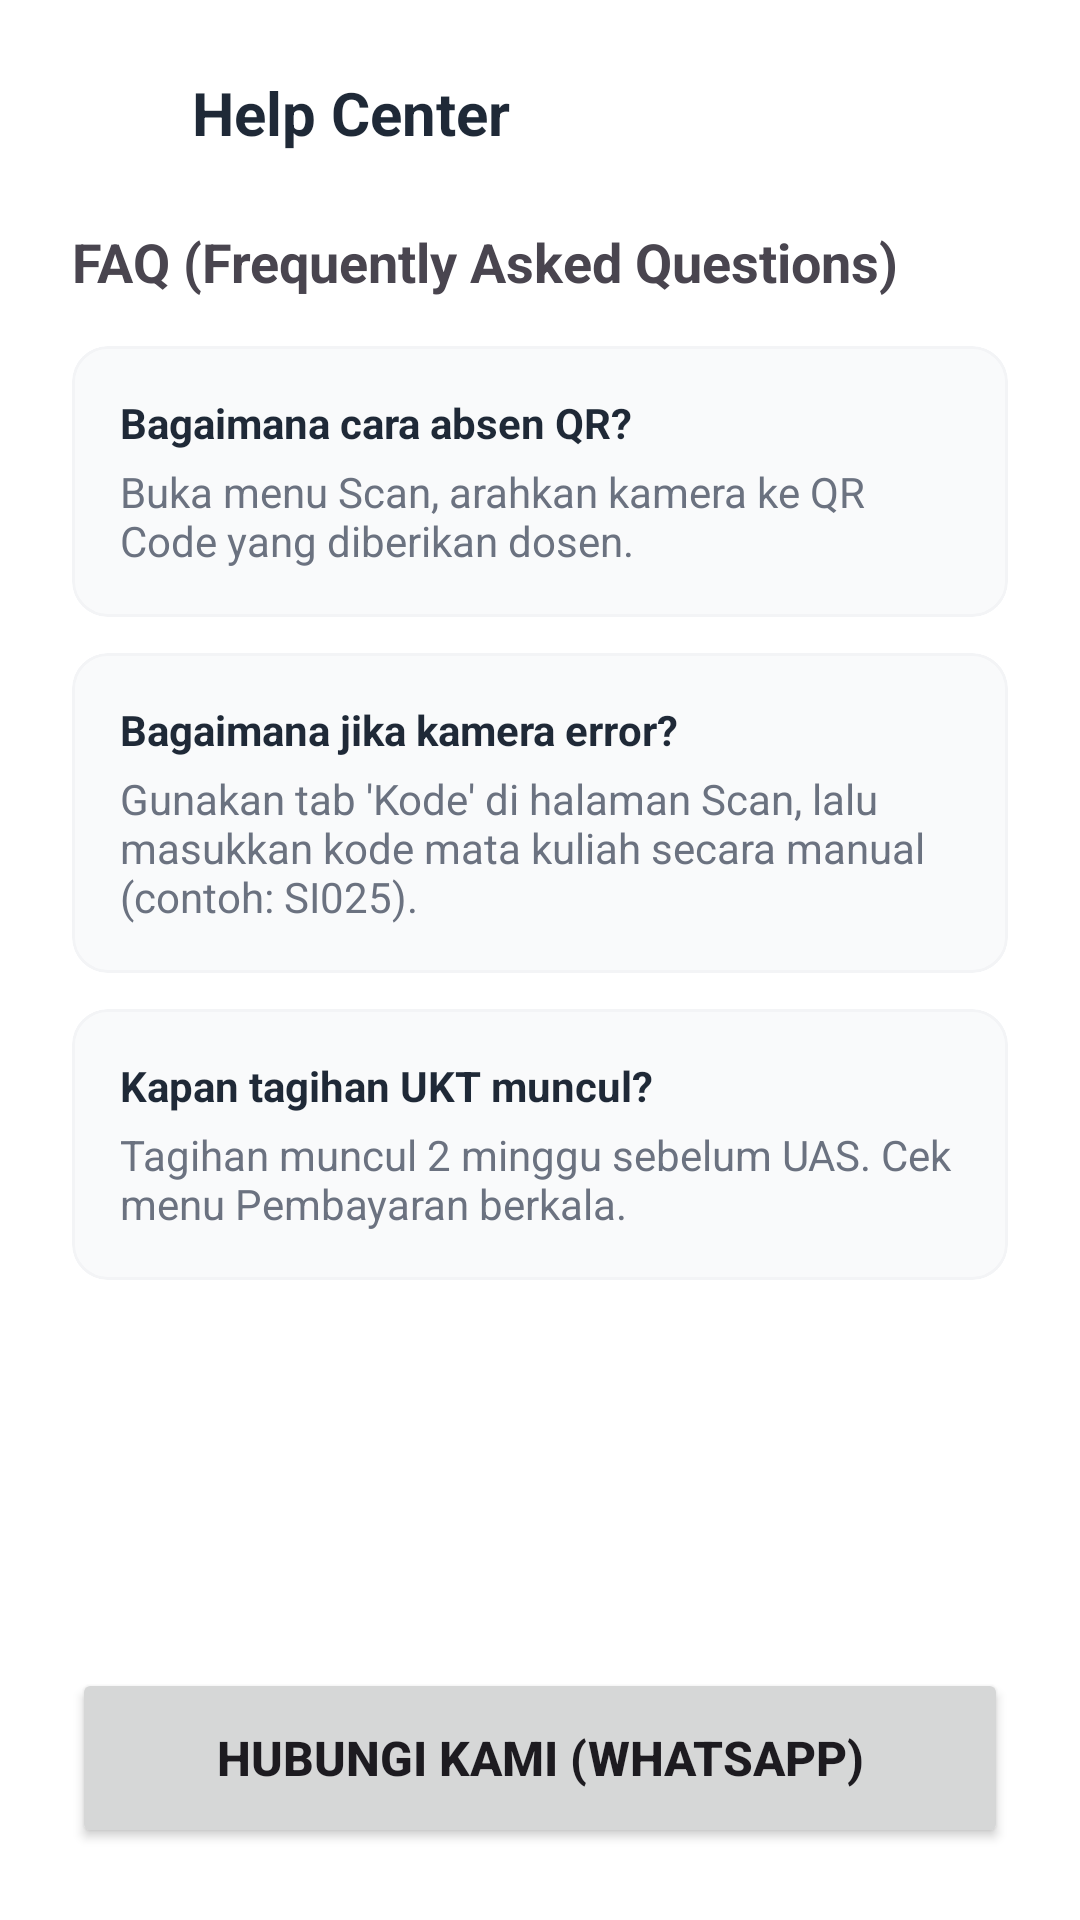

Produce the Android XML layout that renders to this screen, including the resource entries it uses.
<!-- AndroidManifest.xml: application theme Theme.FinalProjectBP2UTS -->
<!-- res/layout/activity_help_center.xml -->
<?xml version="1.0" encoding="utf-8"?>
<androidx.constraintlayout.widget.ConstraintLayout xmlns:android="http://schemas.android.com/apk/res/android"
    xmlns:app="http://schemas.android.com/apk/res-auto"
    xmlns:tools="http://schemas.android.com/tools"
    android:layout_width="match_parent"
    android:layout_height="match_parent"
    android:background="@color/white"
    tools:context=".HelpCenterActivity">

    
    <LinearLayout
        android:id="@+id/header_container"
        android:layout_width="match_parent"
        android:layout_height="wrap_content"
        android:padding="24dp"
        android:gravity="center_vertical"
        android:orientation="horizontal"
        app:layout_constraintTop_toTopOf="parent">

        <ImageView
            android:id="@+id/btn_back"
            android:layout_width="24dp"
            android:layout_height="24dp"
            android:src="@drawable/ic_back"
            app:tint="#1F2937" />

        <TextView
            android:layout_width="wrap_content"
            android:layout_height="wrap_content"
            android:text="Help Center"
            android:textSize="20sp"
            android:textStyle="bold"
            android:textColor="#1F2937"
            android:layout_marginStart="16dp"/>
    </LinearLayout>

    <androidx.core.widget.NestedScrollView
        android:layout_width="match_parent"
        android:layout_height="0dp"
        app:layout_constraintTop_toBottomOf="@id/header_container"
        app:layout_constraintBottom_toTopOf="@id/btn_contact_us">

        <LinearLayout
            android:layout_width="match_parent"
            android:layout_height="wrap_content"
            android:orientation="vertical"
            android:paddingHorizontal="24dp">

            <TextView
                android:layout_width="wrap_content"
                android:layout_height="wrap_content"
                android:text="FAQ (Frequently Asked Questions)"
                android:textStyle="bold"
                android:textSize="18sp"
                android:layout_marginBottom="16dp"/>

            
            <com.google.android.material.card.MaterialCardView
                android:layout_width="match_parent"
                android:layout_height="wrap_content"
                android:layout_marginBottom="12dp"
                app:cardCornerRadius="12dp"
                app:cardElevation="0dp"
                app:strokeWidth="1dp"
                app:strokeColor="#F3F4F6"
                app:cardBackgroundColor="#F9FAFB">
                <LinearLayout
                    android:layout_width="match_parent"
                    android:layout_height="wrap_content"
                    android:padding="16dp"
                    android:orientation="vertical">
                    <TextView
                        android:layout_width="match_parent"
                        android:layout_height="wrap_content"
                        android:text="Bagaimana cara absen QR?"
                        android:textStyle="bold"
                        android:textColor="#1F2937"/>
                    <TextView
                        android:layout_width="match_parent"
                        android:layout_height="wrap_content"
                        android:text="Buka menu Scan, arahkan kamera ke QR Code yang diberikan dosen."
                        android:textColor="#6B7280"
                        android:layout_marginTop="4dp"/>
                </LinearLayout>
            </com.google.android.material.card.MaterialCardView>

            
             <com.google.android.material.card.MaterialCardView
                android:layout_width="match_parent"
                android:layout_height="wrap_content"
                android:layout_marginBottom="12dp"
                app:cardCornerRadius="12dp"
                app:cardElevation="0dp"
                app:strokeWidth="1dp"
                app:strokeColor="#F3F4F6"
                app:cardBackgroundColor="#F9FAFB">
                <LinearLayout
                    android:layout_width="match_parent"
                    android:layout_height="wrap_content"
                    android:padding="16dp"
                    android:orientation="vertical">
                    <TextView
                        android:layout_width="match_parent"
                        android:layout_height="wrap_content"
                        android:text="Bagaimana jika kamera error?"
                        android:textStyle="bold"
                        android:textColor="#1F2937"/>
                    <TextView
                        android:layout_width="match_parent"
                        android:layout_height="wrap_content"
                        android:text="Gunakan tab 'Kode' di halaman Scan, lalu masukkan kode mata kuliah secara manual (contoh: SI025)."
                        android:textColor="#6B7280"
                        android:layout_marginTop="4dp"/>
                </LinearLayout>
            </com.google.android.material.card.MaterialCardView>
            
            
             <com.google.android.material.card.MaterialCardView
                android:layout_width="match_parent"
                android:layout_height="wrap_content"
                android:layout_marginBottom="12dp"
                app:cardCornerRadius="12dp"
                app:cardElevation="0dp"
                app:strokeWidth="1dp"
                app:strokeColor="#F3F4F6"
                app:cardBackgroundColor="#F9FAFB">
                <LinearLayout
                    android:layout_width="match_parent"
                    android:layout_height="wrap_content"
                    android:padding="16dp"
                    android:orientation="vertical">
                    <TextView
                        android:layout_width="match_parent"
                        android:layout_height="wrap_content"
                        android:text="Kapan tagihan UKT muncul?"
                        android:textStyle="bold"
                        android:textColor="#1F2937"/>
                    <TextView
                        android:layout_width="match_parent"
                        android:layout_height="wrap_content"
                        android:text="Tagihan muncul 2 minggu sebelum UAS. Cek menu Pembayaran berkala."
                        android:textColor="#6B7280"
                        android:layout_marginTop="4dp"/>
                </LinearLayout>
            </com.google.android.material.card.MaterialCardView>

        </LinearLayout>
    </androidx.core.widget.NestedScrollView>

    <Button
        android:id="@+id/btn_contact_us"
        android:layout_width="match_parent"
        android:layout_height="60dp"
        android:layout_margin="24dp"
        android:text="Hubungi Kami (WhatsApp)"
        android:textSize="16sp"
        android:textStyle="bold"
        app:layout_constraintBottom_toBottomOf="parent"/>

</androidx.constraintlayout.widget.ConstraintLayout>
<!-- resources referenced by this layout -->
<resources>
  <color name="white">#FFFFFFFF</color>
  <style name="Theme.FinalProjectBP2UTS" parent="Base.Theme.FinalProjectBP2UTS" />
  <style name="Base.Theme.FinalProjectBP2UTS" parent="Theme.Material3.DayNight.NoActionBar">
          
          
      </style>
</resources>
